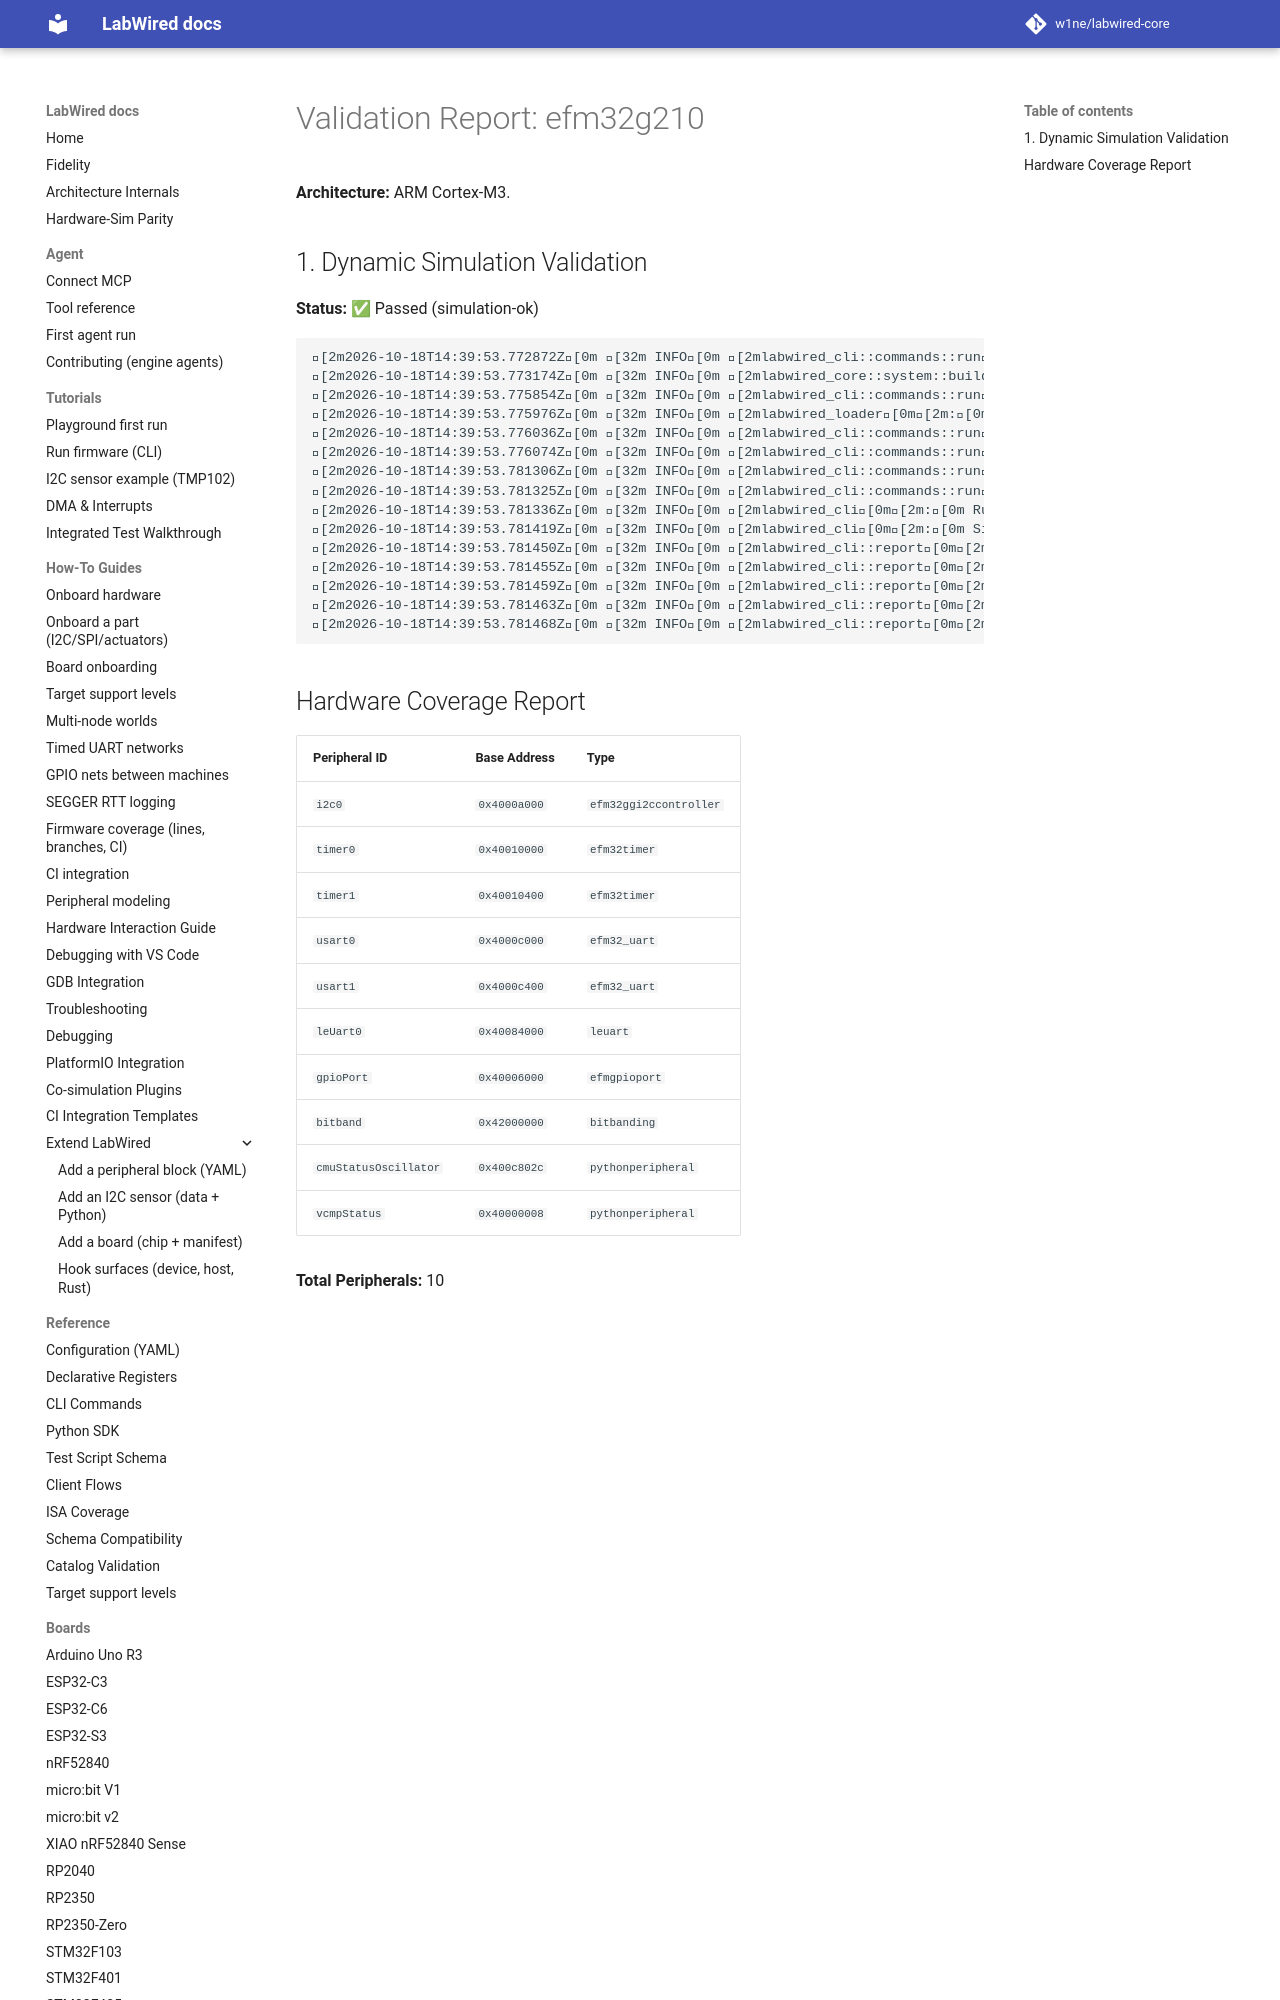

repository: MbedLabs/labwired-core · page: boards/efm32g210/index.html · generator: mkdocs

# Validation Report: efm32g210

**Architecture:** ARM Cortex-M3.

## 1. Dynamic Simulation Validation
**Status:** ✅ Passed (simulation-ok)

```text
[2m2026-10-18T14:39:53.772872Z[0m [32m INFO[0m [2mlabwired_cli::commands::run[0m[2m:[0m Starting LabWired Simulator
[2m2026-10-18T14:39:53.773174Z[0m [32m INFO[0m [2mlabwired_core::system::builder[0m[2m:[0m Loading chip descriptor: ../../chips/onboarding/efm32g210.yaml
[2m2026-10-18T14:39:53.775854Z[0m [32m INFO[0m [2mlabwired_cli::commands::run[0m[2m:[0m Loading firmware: "/home/andrii/Projects/labwired-renode/core/tests/fixtures/uart-ok-thumbv7m.elf"
[2m2026-10-18T14:39:53.775976Z[0m [32m INFO[0m [2mlabwired_loader[0m[2m:[0m ELF Entry Point: 0x401
[2m2026-10-18T14:39:53.776036Z[0m [32m INFO[0m [2mlabwired_cli::commands::run[0m[2m:[0m Firmware Loaded Successfully!
[2m2026-10-18T14:39:53.776074Z[0m [32m INFO[0m [2mlabwired_cli::commands::run[0m[2m:[0m Entry Point: 0x401
[2m2026-10-18T14:39:53.781306Z[0m [32m INFO[0m [2mlabwired_cli::commands::run[0m[2m:[0m Starting Simulation (ARM Cortex-M)...
[2m2026-10-18T14:39:53.781325Z[0m [32m INFO[0m [2mlabwired_cli::comman
